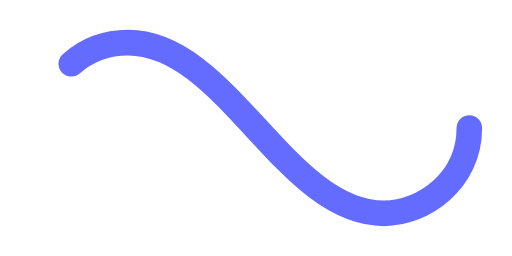
t = 0.00 s
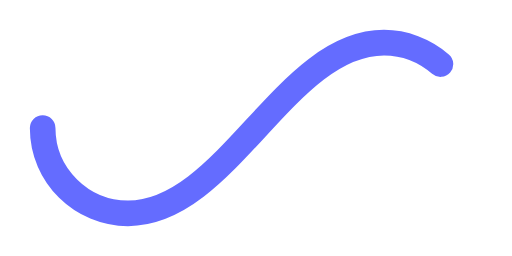
t = 0.50 s
t = 1.00 s: frame unchanged from t = 0.00 s, image omitted
t = 1.50 s: frame unchanged from t = 0.50 s, image omitted

The animated SVG that drew these frames (rendered in a browser with its animation timeline set to each time). Animation: 1 SMIL element (animate=1); one cycle of 2.00 s, repeats indefinitely.

﻿<svg xmlns='http://www.w3.org/2000/svg' viewBox='0 0 300 150'>
    <path fill='none' stroke='#646CFF' stroke-width='15' stroke-linecap='round'
        stroke-dasharray='300 385' stroke-dashoffset='0'
        d='M275 75c0 31-27 50-50 50-58 0-92-100-150-100-28 0-50 22-50 50s23 50 50 50c58 0 92-100 150-100 24 0 50 19 50 50Z'>
        <animate attributeName='stroke-dashoffset' calcMode='spline' dur='2' values='685;-685'
            keySplines='0 0 1 1' repeatCount='indefinite'></animate>
    </path>
</svg>